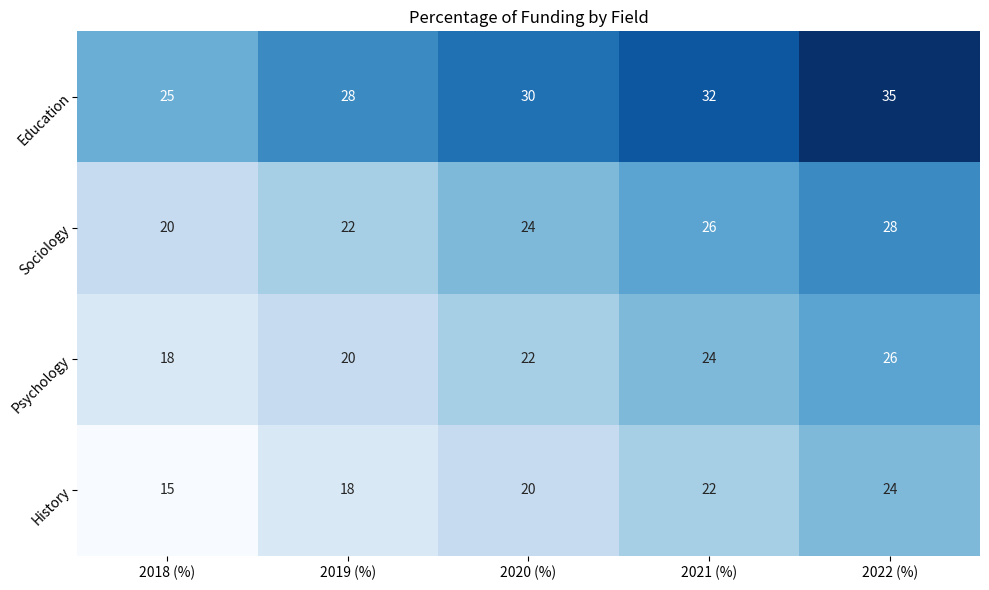

This figure's Python source: (Note: this script raises an exception after producing the figure.)



import matplotlib.pyplot as plt
import numpy as np
import pandas as pd
import seaborn as sns

# Define data
data = {'Topic': ['Education', 'Sociology', 'Psychology', 'History'],
        '2018 (%)': [25, 20, 18, 15],
        '2019 (%)': [28, 22, 20, 18],
        '2020 (%)': [30, 24, 22, 20],
        '2021 (%)': [32, 26, 24, 22],
        '2022 (%)': [35, 28, 26, 24]}

# Convert data to pandas dataframe
df = pd.DataFrame(data)

# Set figure size
plt.figure(figsize=(10, 6))

# Set color map
cmap = plt.cm.get_cmap('Blues')

# Plot heatmap using seaborn
ax = sns.heatmap(df.iloc[:, 1:], annot=True, fmt='g', cmap=cmap, cbar=False)

# Set ticks and tick labels for x-axis
ax.set_xticks(np.arange(len(df.columns) - 1) + 0.5)
ax.set_xticklabels(df.columns[1:])

# Set ticks and tick labels for y-axis
ax.set_yticks(np.arange(len(df['Topic'])) + 0.5)
ax.set_yticklabels(df['Topic'], rotation=45, ha='right', rotation_mode='anchor')

# Set title
plt.title('Percentage of Funding by Field')

# Automatically adjust layout
plt.tight_layout()

# Save figure
plt.savefig('output/final/heatmap/png/20231228-131639_15.png', bbox_inches='tight')

# Clear current image state
plt.clf()
